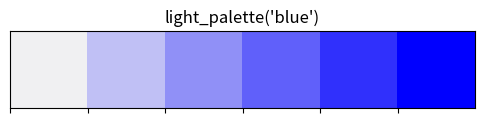
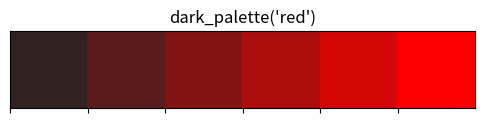
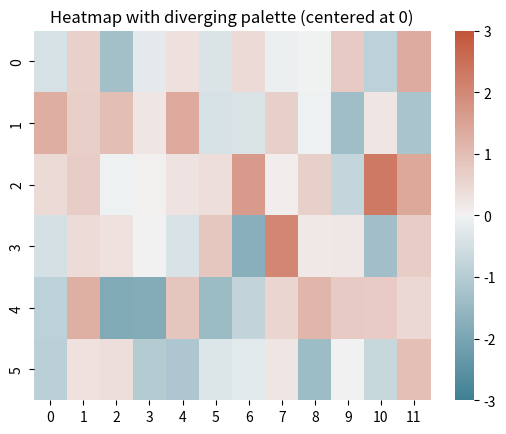
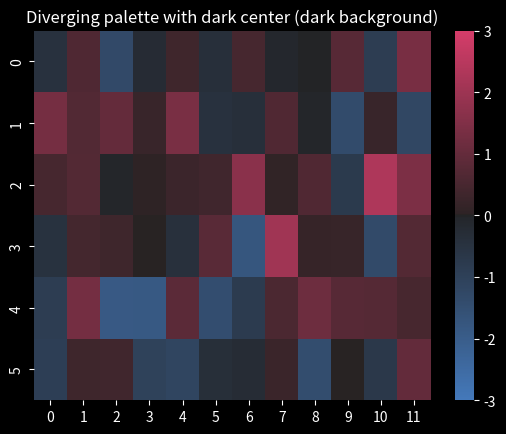
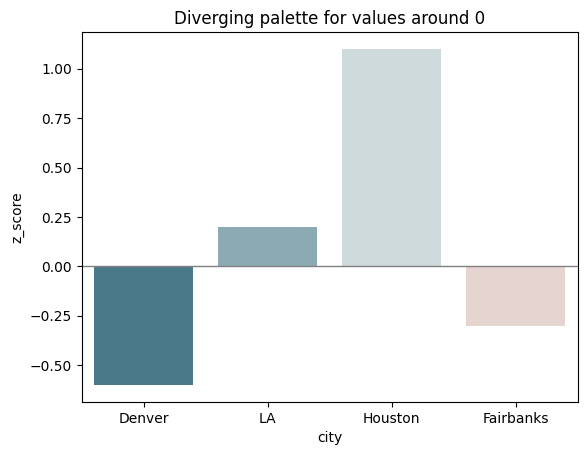
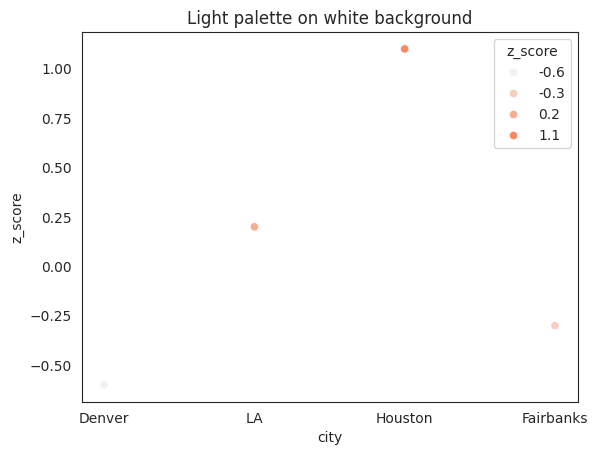
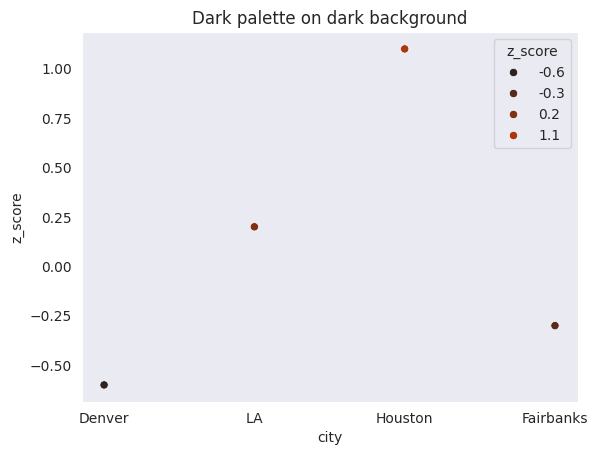

Here is the Python script that generated these plots, in order:
import matplotlib.pyplot as plt
import numpy as np
import pandas as pd
import seaborn as sns

# Key takeaways (continuous palettes):
# - Use continuous palettes when a variable moves smoothly across values.
# - `light_palette()` makes low values light; `dark_palette()` makes low values dark.
# - Use a diverging palette when zero (or another midpoint) has special meaning.
# - `cmap` picks colors, `center` defines the neutral value, `vmin`/`vmax` fix range.
# - Use a dark-centered palette when plotting on dark backgrounds.

# Palette previews.
light_blues = sns.light_palette("blue", as_cmap=False)
dark_reds = sns.dark_palette("red", as_cmap=False)
# palplot draws color swatches so you can inspect a palette quickly.
sns.palplot(light_blues)
plt.title("light_palette('blue')")
plt.show()

sns.palplot(dark_reds)
plt.title("dark_palette('red')")
plt.show()

# Heatmap example: values above/below 0 split around a neutral center.
data = np.random.normal(0, 1, (6, 12))
sns.heatmap(
    data,
    cmap=sns.diverging_palette(220, 20, as_cmap=True),
    center=0,
    vmin=-3,
    vmax=3,
)
plt.title("Heatmap with diverging palette (centered at 0)")
plt.show()

# Dark background version: neutral values should not look bright.
plt.style.use("dark_background")
dark_center = sns.diverging_palette(250, 0, center="dark", as_cmap=True)
sns.heatmap(data, cmap=dark_center, center=0, vmin=-3, vmax=3)
plt.title("Diverging palette with dark center (dark background)")
plt.show()
plt.style.use("default")

# Bar chart with values above/below zero.
df = pd.DataFrame(
    {
        "city": ["Denver", "LA", "Houston", "Fairbanks"],
        "z_score": [-0.6, 0.2, 1.1, -0.3],
    }
)
sns.barplot(
    data=df,
    x="city",
    y="z_score",
    palette=sns.diverging_palette(220, 20, as_cmap=False),
)
# axhline adds a visual baseline at y=0.
plt.axhline(0, color="gray", linewidth=1)
plt.title("Diverging palette for values around 0")
plt.show()

# Compare palette choices on light vs dark backgrounds.
sns.set_style("white")
sns.scatterplot(
    data=df,
    x="city",
    y="z_score",
    hue="z_score",
    palette=sns.light_palette("orangered", as_cmap=False),
)
plt.title("Light palette on white background")
plt.show()

sns.set_style("dark")
sns.scatterplot(
    data=df,
    x="city",
    y="z_score",
    hue="z_score",
    palette=sns.dark_palette("orangered", as_cmap=False),
)
plt.title("Dark palette on dark background")
plt.show()
